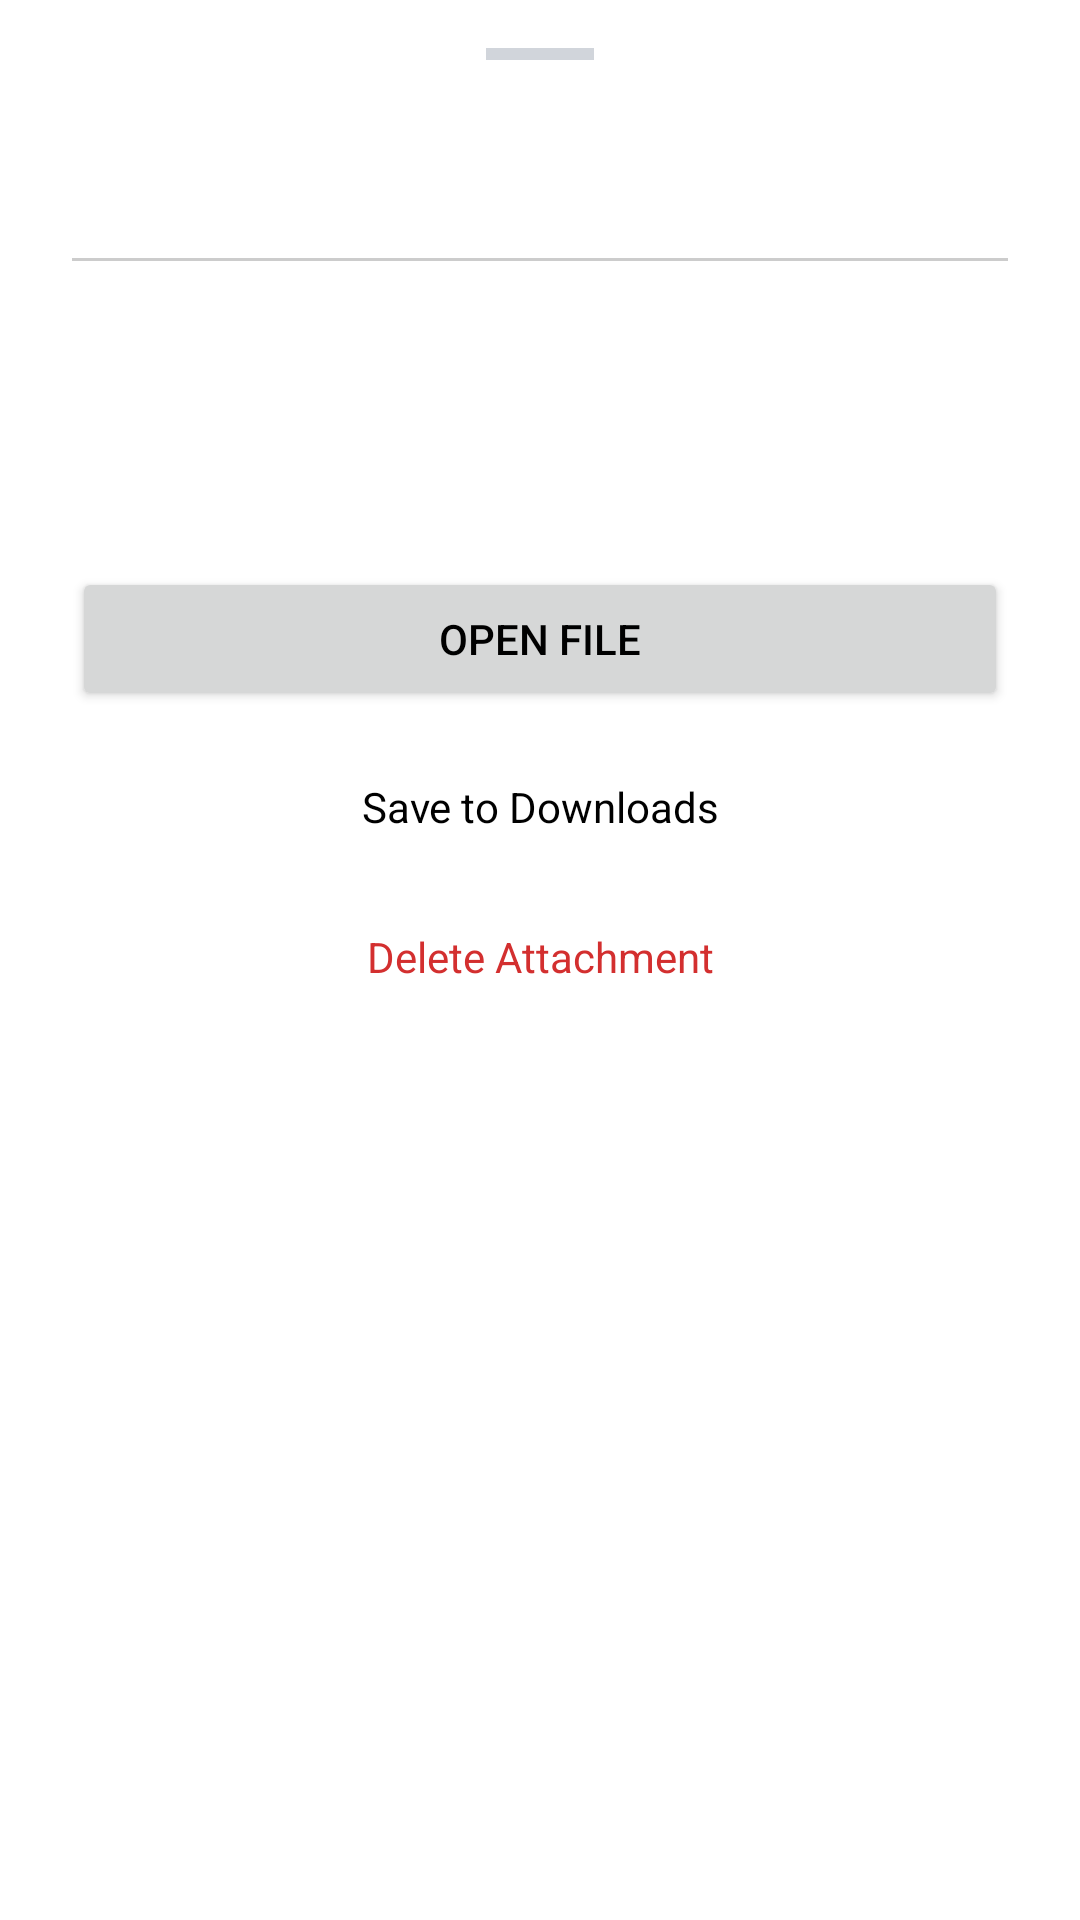

Here is an Android app screen rendered from its layout file. Give the layout XML and the strings, colors and styles it references.
<!-- AndroidManifest.xml: application theme AppTheme -->
<!-- res/layout/dialog_attachment_bottom_sheet.xml -->
<?xml version="1.0" encoding="utf-8"?>
<LinearLayout xmlns:android="http://schemas.android.com/apk/res/android"
    xmlns:app="http://schemas.android.com/apk/res-auto"
    android:layout_width="match_parent"
    android:layout_height="wrap_content"
    android:background="@color/card_bg"
    android:orientation="vertical"
    android:paddingStart="24dp"
    android:paddingTop="16dp"
    android:paddingEnd="24dp"
    android:paddingBottom="24dp">

    
    <View
        android:layout_width="36dp"
        android:layout_height="4dp"
        android:layout_gravity="center_horizontal"
        android:layout_marginBottom="16dp"
        android:background="@color/drag_handle_color" />

    
    <LinearLayout
        android:layout_width="match_parent"
        android:layout_height="wrap_content"
        android:gravity="center_vertical"
        android:orientation="horizontal">

        <ImageView
            android:id="@+id/ivAttachIcon"
            android:layout_width="36dp"
            android:layout_height="36dp"
            android:layout_marginEnd="12dp"
            android:contentDescription="@null"
            android:src="@drawable/unknown24" />

        <TextView
            android:id="@+id/tvAttachFileName"
            android:layout_width="0dp"
            android:layout_height="wrap_content"
            android:layout_weight="1"
            android:ellipsize="middle"
            android:maxLines="2"
            android:textColor="@color/text_primary"
            android:textSize="17sp"
            android:textStyle="bold" />
    </LinearLayout>

    
    <View
        android:layout_width="match_parent"
        android:layout_height="1dp"
        android:layout_marginTop="14dp"
        android:layout_marginBottom="14dp"
        android:background="@color/card_stroke" />

    
    <LinearLayout
        android:layout_width="match_parent"
        android:layout_height="wrap_content"
        android:orientation="vertical">

        <TextView
            android:id="@+id/tvAttachSize"
            android:layout_width="match_parent"
            android:layout_height="wrap_content"
            android:layout_marginBottom="6dp"
            android:textColor="@color/text_secondary"
            android:textSize="13.5sp" />

        <TextView
            android:id="@+id/tvAttachType"
            android:layout_width="match_parent"
            android:layout_height="wrap_content"
            android:layout_marginBottom="6dp"
            android:textColor="@color/text_secondary"
            android:textSize="13.5sp" />

        <TextView
            android:id="@+id/tvAttachModified"
            android:layout_width="match_parent"
            android:layout_height="wrap_content"
            android:textColor="@color/text_secondary"
            android:textSize="13.5sp" />
    </LinearLayout>

    
    <LinearLayout
        android:layout_width="match_parent"
        android:layout_height="wrap_content"
        android:layout_marginTop="20dp"
        android:orientation="vertical">

        
        <Button
            android:id="@+id/btnOpenAttachment"
            android:layout_width="match_parent"
            android:layout_height="48dp"
            android:text="@string/attach_sheet_open"
            android:textSize="14sp" />

        
        <Button
            android:id="@+id/btnDownloadAttachment"
            style="@style/Widget.MaterialComponents.Button.OutlinedButton"
            android:layout_width="match_parent"
            android:layout_height="48dp"
            android:layout_marginTop="8dp"
            android:text="@string/attach_sheet_download"
            android:textColor="@color/text_primary"
            app:strokeColor="@color/card_stroke"
            android:textSize="14sp" />

        
        <Button
            android:id="@+id/btnDeleteAttachment"
            style="@style/Widget.MaterialComponents.Button.TextButton"
            android:layout_width="match_parent"
            android:layout_height="44dp"
            android:layout_marginTop="4dp"
            android:text="@string/attach_sheet_delete"
            android:textColor="#D32F2F"
            android:textSize="14sp" />
    </LinearLayout>

</LinearLayout>
<!-- resources referenced by this layout -->
<resources>
  <color name="card_bg">#FFFFFF</color>
  <color name="card_stroke">#CCCCCC</color>
  <color name="drag_handle_color">#D1D5DB</color>
  <color name="text_primary">#000000</color>
  <color name="text_secondary">#666666</color>
  <string name="attach_sheet_delete">Delete Attachment</string>
  <string name="attach_sheet_download">Save to Downloads</string>
  <string name="attach_sheet_open">Open File</string>
  <style name="AppTheme" parent="Theme.AppCompat.DayNight.DarkActionBar">
          
          <item name="colorPrimary">@color/colorPrimary</item>
          <item name="colorPrimaryDark">@color/colorPrimaryDark</item>
          <item name="colorAccent">@color/colorAccent</item>
          <item name="android:windowBackground">@color/window_bg</item>
          <item name="android:colorBackground">@color/window_bg</item>
          <item name="android:textColorPrimary">@color/text_primary</item>
          <item name="android:textColorSecondary">@color/text_secondary</item>
          <item name="preferenceTheme">@style/PreferenceThemeOverlay</item>
          <item name="popupMenuStyle">@style/CustomPopupMenuStyle</item>
          <item name="android:popupMenuStyle">@style/CustomPopupMenuStyle</item>
          <item name="actionOverflowMenuStyle">@style/CustomActionOverflowMenuStyle</item>
          <item name="android:actionOverflowMenuStyle">@style/CustomActionOverflowMenuStyle</item>
          <item name="listPopupWindowStyle">@style/CustomListPopupWindowStyle</item>
          <item name="android:listPopupWindowStyle">@style/CustomListPopupWindowStyle</item>
          <item name="bottomSheetDialogTheme">@style/CustomBottomSheetDialogTheme</item>
      </style>
  <color name="colorPrimary">#008577</color>
  <color name="colorPrimaryDark">#00574B</color>
  <color name="colorAccent">#D81B60</color>
  <color name="window_bg">#FAFAFA</color>
  <style name="CustomPopupMenuStyle" parent="@style/Widget.AppCompat.PopupMenu">
          <item name="android:popupBackground">@drawable/bg_popup_menu</item>
      </style>
  <style name="CustomActionOverflowMenuStyle" parent="@style/Widget.AppCompat.PopupMenu.Overflow">
          <item name="android:popupBackground">@drawable/bg_popup_menu</item>
      </style>
  <style name="CustomListPopupWindowStyle" parent="@style/Widget.AppCompat.ListPopupWindow">
          <item name="android:popupBackground">@drawable/bg_popup_menu</item>
      </style>
  <style name="CustomBottomSheetDialogTheme" parent="Theme.MaterialComponents.DayNight.BottomSheetDialog">
          <item name="bottomSheetStyle">@style/CustomBottomSheetStyle</item>
      </style>
  <!-- drawable bg_popup_menu (drawable) -->
  <?xml version="1.0" encoding="utf-8"?>
  <shape xmlns:android="http://schemas.android.com/apk/res/android"
      android:shape="rectangle">
      <solid android:color="@color/card_bg" />
      <stroke
          android:width="1.5dp"
          android:color="@color/card_stroke" />
      <corners android:radius="8dp" />
      <padding
          android:left="4dp"
          android:top="4dp"
          android:right="4dp"
          android:bottom="4dp" />
  </shape>
  <style name="CustomBottomSheetStyle" parent="Widget.MaterialComponents.BottomSheet.Modal">
          <item name="android:background">@color/card_bg</item>
          <item name="backgroundTint">@color/card_bg</item>
      </style>
</resources>
